Run: headless pygame with SDL's dummy video driver; simulated clock (each Clock.tick advances the game by its frame time, no real sleeping); random seed 0; keys injected as events and as key.get_pressed() state; mouse plan: one left click at the window centre at the start of phase 2, then a move to the lower-right quarter at the start of phase 3.
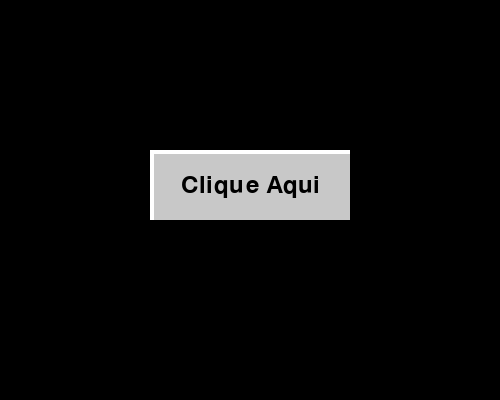
Frame 1 of 4 · flips 1–60 · no input
Frame 2 of 4 · flips 61–180 · clicked the window centre · tapped SPACE, RETURN · held RIGHT (→), D · screen unchanged from frame 1, image omitted
Frame 3 of 4 · flips 181–300 · moved the mouse to the lower-right quarter · held DOWN (↓), S · screen unchanged from frame 2, image omitted
Frame 4 of 4 · flips 301–420 · held LEFT (←), A, UP (↑), W · screen unchanged from frame 3, image omitted

The pygame program that drew these frames:

import pygame
import sys

pygame.init()

# Configurações da tela
tela = pygame.display.set_mode((500, 400))
pygame.display.set_caption("Botão 3D no Pygame")

# Cores
BRANCO = (255, 255, 255)
PRETO = (0, 0, 0)
CINZA_CLARO = (200, 200, 200)
CINZA_ESCURO = (100, 100, 100)
VERDE = (0, 200, 0)

# Função para desenhar o botão 3D
def desenhar_botao(tela, x, y, largura, altura, texto, pressionado):
    if pressionado:
        # Bordas para dar efeito de profundidade
        pygame.draw.rect(tela, CINZA_ESCURO, (x, y, largura, altura))
        pygame.draw.rect(tela, VERDE, (x + 4, y + 4, largura - 4, altura - 4))
    else:
        pygame.draw.rect(tela, BRANCO, (x, y, largura, altura))
        pygame.draw.rect(tela, CINZA_CLARO, (x + 4, y + 4, largura - 4, altura - 4))

    # Desenhar o texto
    fonte = pygame.font.SysFont(None, 36)
    texto_renderizado = fonte.render(texto, True, PRETO)
    texto_ret = texto_renderizado.get_rect(center=(x + largura // 2, y + altura // 2))
    tela.blit(texto_renderizado, texto_ret)

# Loop principal
rodando = True
while rodando:
    pressionado = False
    for evento in pygame.event.get():
        if evento.type == pygame.QUIT:
            pygame.quit()
            sys.exit()
        if evento.type == pygame.MOUSEBUTTONDOWN:
            if evento.button == 1:
                if 150 <= evento.pos[0] <= 350 and 150 <= evento.pos[1] <= 220:
                    pressionado = True

    tela.fill(PRETO)

    # Desenhar botão
    desenhar_botao(tela, 150, 150, 200, 70, "Clique Aqui", pressionado)

    pygame.display.flip()
